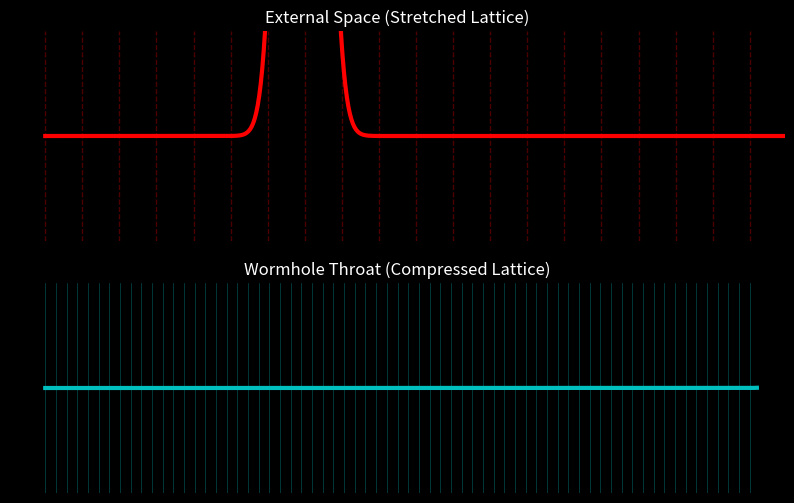

This figure's Python source:
import numpy as np
import matplotlib.pyplot as plt
from matplotlib.animation import FuncAnimation, PillowWriter

def simulate_wormhole_impedance():
    # Setup Paths (100 units long)
    x = np.linspace(0, 100, 500)
    
    # Physics Parameters
    # External: Stretched Lattice (High Inductance -> Slow)
    strain = 3.0 
    v_out = 1.0 / np.sqrt(1 + strain) 
    
    # Internal: Compressed Lattice (Low Inductance -> Fast)
    compression = 0.75
    v_in = 1.0 / np.sqrt(1 - compression)
    
    fig, (ax1, ax2) = plt.subplots(2, 1, figsize=(10, 6))
    fig.patch.set_facecolor('black')
    
    # Top Plot: External Space
    ax1.set_facecolor('black'); ax1.axis('off')
    ax1.set_title("External Space (Stretched Lattice)", color='white')
    # Draw Stretched Grid
    for gx in np.arange(0, 100, 5.0):
        ax1.axvline(gx, color='red', alpha=0.3, linewidth=1, linestyle='--')
    line_out, = ax1.plot([], [], 'r-', linewidth=3)
    
    # Bottom Plot: Wormhole
    ax2.set_facecolor('black'); ax2.axis('off')
    ax2.set_title("Wormhole Throat (Compressed Lattice)", color='white')
    # Draw Compressed Grid
    for gx in np.arange(0, 100, 1.5):
        ax2.axvline(gx, color='cyan', alpha=0.3, linewidth=0.5)
    line_in, = ax2.plot([], [], 'c-', linewidth=3)
    
    def update(frame):
        t = frame * 0.5
        # Calculate shifted pulses
        pulse_out = np.exp(-(x - (10 + v_out*t))**2 / 9.0)
        pulse_in = np.exp(-(x - (10 + v_in*t))**2 / 9.0)
        
        line_out.set_data(x, pulse_out)
        line_in.set_data(x, pulse_in)
        return [line_out, line_in]

    ani = FuncAnimation(fig, update, frames=100, blit=True)
    ani.save("wormhole_impedance.gif", writer=PillowWriter(fps=20))
    plt.show()

if __name__ == "__main__":
    simulate_wormhole_impedance()